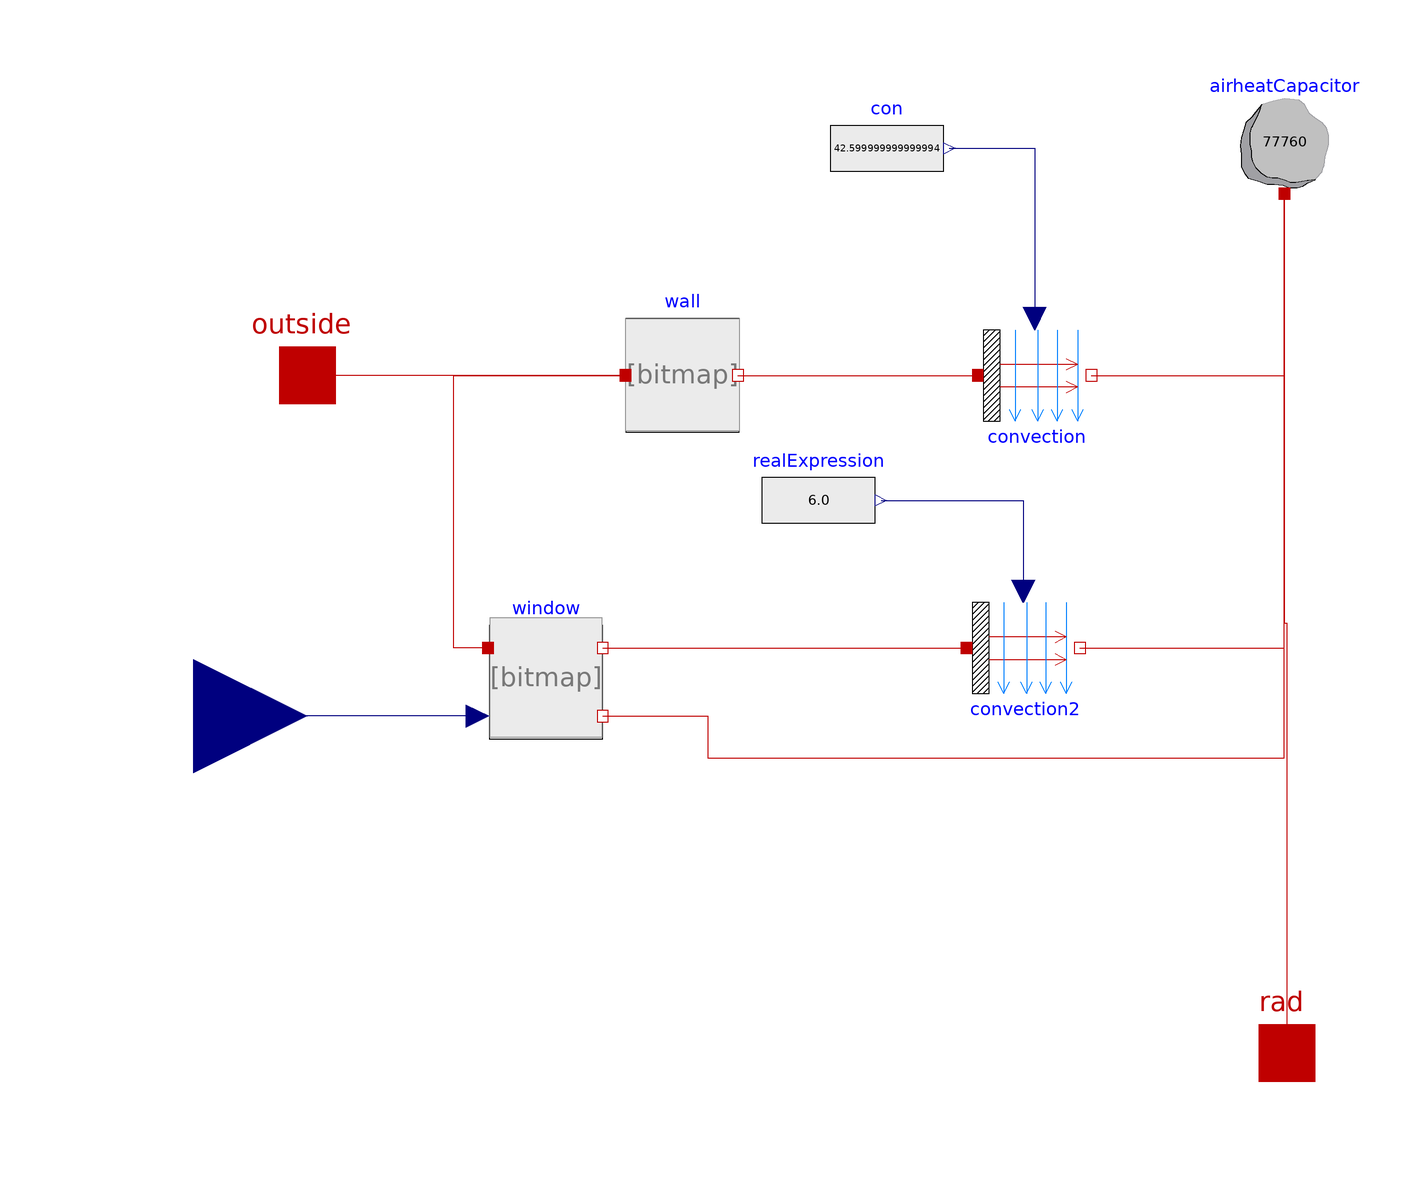

This picture is the connection diagram that the Modelica source below describes through its graphical annotations.

model HouseWallWinRad
    .TrainingPack.Day2.SimpleHouse.Components.Wall wall(scale = scale) annotation(Placement(transformation(extent = {{-44.44,9.33},{-24.44,29.33}},origin = {0.0,0.0},rotation = 0.0)));
    .Modelica.Thermal.HeatTransfer.Components.HeatCapacitor airheatCapacitor(C = 77760,T(start = 278.15)) annotation(Placement(transformation(extent = {{61.56,51.33},{81.56,71.33}},origin = {0.0,0.0},rotation = 0.0)));
    .Modelica.Thermal.HeatTransfer.Interfaces.HeatPort_a outside annotation(Placement(transformation(extent = {{-110.44,9.33},{-90.44,29.33}},origin = {0.0,0.0},rotation = 0.0)));
    .Modelica.Thermal.HeatTransfer.Components.Convection convection annotation(Placement(transformation(extent = {{17.56,9.33},{37.56,29.33}},origin = {0.0,0.0},rotation = 0.0)));
    .Modelica.Blocks.Sources.RealExpression con(y = 2 * 1.5 * 14.2) annotation(Placement(transformation(extent = {{-8.44,49.33},{11.56,69.33}},origin = {0.0,0.0},rotation = 0.0)));
    .TrainingPack.Day2.SimpleHouse.Components.Window window annotation(Placement(transformation(extent = {{-68.44,-44.67},{-48.44,-24.67}},origin = {0.0,0.0},rotation = 0.0)));
    .Modelica.Thermal.HeatTransfer.Components.Convection convection2 annotation(Placement(transformation(extent = {{15.56,-38.67},{35.56,-18.67}},origin = {0.0,0.0},rotation = 0.0)));
    .Modelica.Blocks.Sources.RealExpression realExpression(y = 3.0 * 2.0) annotation(Placement(transformation(extent = {{-20.44,-12.67},{-0.44,7.33}},origin = {0.0,0.0},rotation = 0.0)));
    .Modelica.Blocks.Interfaces.RealInput u annotation(Placement(transformation(extent = {{-140.44,-60.67},{-100.44,-20.67}},origin = {0.0,0.0},rotation = 0.0)));
    .Modelica.Thermal.HeatTransfer.Interfaces.HeatPort_a rad annotation(Placement(transformation(extent = {{62.0,-110.0},{82.0,-90.0}},origin = {0.0,0.0},rotation = 0.0)));
    parameter Real scale = 1;
equation
    connect(wall.inside,convection.solid) annotation(Line(points = {{-24.65,19.34},{17.55,19.34}},color = {191,0,0}));
    connect(convection.fluid,airheatCapacitor.port) annotation(Line(points = {{37.55,19.34},{71.55,19.34},{71.55,51.34}},color = {191,0,0}));
    connect(wall.outside,outside) annotation(Line(points = {{-44.45,19.34},{-100.45,19.34}},color = {191,0,0}));
    connect(con.y,convection.Gc) annotation(Line(points = {{12.55,59.34},{27.55,59.34},{27.55,29.34}},color = {0,0,127}));
    connect(window.solRad,u) annotation(Line(points = {{-70.45,-40.66},{-120.45,-40.66}},color = {0,0,127}));
    connect(window.outside,wall.outside) annotation(Line(points = {{-68.65,-28.66},{-74.65,-28.66},{-74.65,19.34},{-44.45,19.34}},color = {191,0,0}));
    connect(realExpression.y,convection2.Gc) annotation(Line(points = {{0.55,-2.66},{25.55,-2.66},{25.55,-18.66}},color = {0,0,127}));
    connect(window.inside,convection2.solid) annotation(Line(points = {{-48.45,-28.66},{15.55,-28.66}},color = {191,0,0}));
    connect(window.inside1,airheatCapacitor.port) annotation(Line(points = {{-48.45,-40.66},{-30,-40.66},{-30,-48},{71.55,-48},{71.55,51.34}},color = {191,0,0}));
    connect(convection2.fluid,airheatCapacitor.port) annotation(Line(points = {{35.55,-28.66},{71.55,-28.66},{71.55,51.34}},color = {191,0,0}));
    connect(rad,airheatCapacitor.port) annotation(Line(points = {{72,-100},{72,-24.335},{71.56,-24.335},{71.56,51.33}},color = {191,0,0}));
    annotation(Icon(coordinateSystem(preserveAspectRatio = false,extent = {{-100.0,-100.0},{100.0,100.0}}),graphics = {Rectangle(fillColor={230,230,230},fillPattern=FillPattern.Solid,extent={{-100.0,-100.0},{100.0,100.0}}),Text(lineColor={0,0,255},extent={{-150,150},{150,110}},textString="%name"),Bitmap(fileName="modelica://TrainingPack/Resources/house-heating-related-icon-outline-260nw-2300134957.png",origin={-1,0},extent={{-103,-98},{103,98}})}));
end HouseWallWinRad;